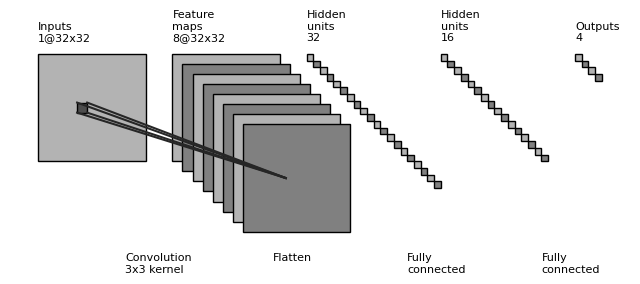

Write the Python code that produced this figure.
"""
[redacted]
All rights reserved.

Redistribution and use in source and binary forms, with or without
    modification, are permitted provided that the following conditions are met:

1. Redistributions of source code must retain the above copyright notice, this
    list of conditions and the following disclaimer.

2. Redistributions in binary form must reproduce the above copyright notice,
    this list of conditions and the following disclaimer in the documentation
    and/or other materials provided with the distribution.

3. Neither the name of the copyright holder nor the names of its contributors
    may be used to endorse or promote products derived from this software
    without specific prior written permission.

THIS SOFTWARE IS PROVIDED BY THE COPYRIGHT HOLDERS AND CONTRIBUTORS "AS IS"
    AND ANY EXPRESS OR IMPLIED WARRANTIES, INCLUDING, BUT NOT LIMITED TO, THE
    IMPLIED WARRANTIES OF MERCHANTABILITY AND FITNESS FOR A PARTICULAR PURPOSE
    ARE DISCLAIMED. IN NO EVENT SHALL THE COPYRIGHT HOLDER OR CONTRIBUTORS BE
    LIABLE FOR ANY DIRECT, INDIRECT, INCIDENTAL, SPECIAL, EXEMPLARY, OR
    CONSEQUENTIAL DAMAGES (INCLUDING, BUT NOT LIMITED TO, PROCUREMENT OF
    SUBSTITUTE GOODS OR SERVICES; LOSS OF USE, DATA, OR PROFITS; OR BUSINESS
    INTERRUPTION) HOWEVER CAUSED AND ON ANY THEORY OF LIABILITY, WHETHER IN
    CONTRACT, STRICT LIABILITY, OR TORT (INCLUDING NEGLIGENCE OR OTHERWISE)
    ARISING IN ANY WAY OUT OF THE USE OF THIS SOFTWARE, EVEN IF ADVISED OF THE
    POSSIBILITY OF SUCH DAMAGE.
"""


import os
import numpy as np
import matplotlib.pyplot as plt
plt.rcdefaults()
from matplotlib.lines import Line2D
from matplotlib.patches import Rectangle


NumConvMax = 8
NumFcMax = 20
White = 1.
Light = 0.7
Medium = 0.5
Dark = 0.3
Darker = 0.15
Black = 0.


def add_layer(patches, colors, size=(24, 24), num=5,
              top_left=[0, 0],
              loc_diff=[3, -3],
              ):
    # add a rectangle
    top_left = np.array(top_left)
    loc_diff = np.array(loc_diff)
    loc_start = top_left - np.array([0, size[0]])
    for ind in range(num):
        patches.append(Rectangle(loc_start + ind * loc_diff, size[1], size[0]))
        if ind % 2:
            colors.append(Medium)
        else:
            colors.append(Light)


def add_mapping(patches, colors, start_ratio, end_ratio, patch_size, ind_bgn,
                top_left_list, loc_diff_list, num_show_list, size_list):

    start_loc = top_left_list[ind_bgn] \
        + (num_show_list[ind_bgn] - 1) * np.array(loc_diff_list[ind_bgn]) \
        + np.array([start_ratio[0] * (size_list[ind_bgn][1] - patch_size[1]),
                    - start_ratio[1] * (size_list[ind_bgn][0] - patch_size[0])]
                   )




    end_loc = top_left_list[ind_bgn + 1] \
        + (num_show_list[ind_bgn + 1] - 1) * np.array(
            loc_diff_list[ind_bgn + 1]) \
        + np.array([end_ratio[0] * size_list[ind_bgn + 1][1],
                    - end_ratio[1] * size_list[ind_bgn + 1][0]])


    patches.append(Rectangle(start_loc, patch_size[1], -patch_size[0]))
    colors.append(Dark)
    patches.append(Line2D([start_loc[0], end_loc[0]],
                          [start_loc[1], end_loc[1]]))
    colors.append(Darker)
    patches.append(Line2D([start_loc[0] + patch_size[1], end_loc[0]],
                          [start_loc[1], end_loc[1]]))
    colors.append(Darker)
    patches.append(Line2D([start_loc[0], end_loc[0]],
                          [start_loc[1] - patch_size[0], end_loc[1]]))
    colors.append(Darker)
    patches.append(Line2D([start_loc[0] + patch_size[1], end_loc[0]],
                          [start_loc[1] - patch_size[0], end_loc[1]]))
    colors.append(Darker)



def label(xy, text, xy_off=[0, 4]):
    plt.text(xy[0] + xy_off[0], xy[1] + xy_off[1], text,
             family='sans-serif', size=8)


if __name__ == '__main__':

    fc_unit_size = 2
    layer_width = 40

    patches = []
    colors = []

    fig, ax = plt.subplots()


    ############################
    # conv layers
    size_list = [(32, 32), (32, 32)]#, (10, 10), (6, 6), (4, 4)]
    num_list = [1, 8]#, 32, 48]#, 48]
    x_diff_list = [0, layer_width]#, layer_width, layer_width] #, layer_width]
    text_list = ['Inputs'] + ['Feature\nmaps'] * (len(size_list) - 1)
    loc_diff_list = [[3, -3]] * len(size_list)

    num_show_list = list(map(min, num_list, [NumConvMax] * len(num_list)))
    top_left_list = np.c_[np.cumsum(x_diff_list), np.zeros(len(x_diff_list))]

    for ind in range(len(size_list)):
        add_layer(patches, colors, size=size_list[ind],
                  num=num_show_list[ind],
                  top_left=top_left_list[ind], loc_diff=loc_diff_list[ind])
        label(top_left_list[ind], text_list[ind] + '\n{}@{}x{}'.format(
            num_list[ind], size_list[ind][0], size_list[ind][1]))

    ############################
    # in between layers
    start_ratio_list = [[0.4, 0.5], [0.4, 0.8]]#, [0.4, 0.5]]#, [0.4, 0.8]]
    end_ratio_list = [[0.4, 0.5], [0.4, 0.8]]#, [0.4, 0.5]]#, [0.4, 0.8]]
    patch_size_list = [(3, 3), (2, 2)]#, (5, 5)] #, (2, 2)]
    ind_bgn_list = range(len(patch_size_list))
    text_list = ['Convolution', 'Flatten']#, 'Convolution']#, 'Max-pooling']

    # for ind in range(len(patch_size_list)):
    ind = 0
    add_mapping(
        patches, colors, start_ratio_list[ind], end_ratio_list[ind],
        patch_size_list[ind], ind,
        top_left_list, loc_diff_list, num_show_list, size_list)
    label(top_left_list[ind], text_list[ind] + '\n{}x{} kernel'.format(
        patch_size_list[ind][0], patch_size_list[ind][1]), xy_off=[26, -65]
    )


    ############################
    # fully connected layers
    size_list = [(fc_unit_size, fc_unit_size)] * 3
    num_list = [32, 16, 4]
    num_show_list = list(map(min, num_list, [NumFcMax] * len(num_list)))
    x_diff_list = [sum(x_diff_list) + layer_width, layer_width, layer_width]
    top_left_list = np.c_[np.cumsum(x_diff_list), np.zeros(len(x_diff_list))]
    loc_diff_list = [[fc_unit_size, -fc_unit_size]] * len(top_left_list)
    text_list = ['Hidden\nunits'] * (len(size_list) - 1) + ['Outputs']

    for ind in range(len(size_list)):
        add_layer(patches, colors, size=size_list[ind], num=num_show_list[ind],
                  top_left=top_left_list[ind], loc_diff=loc_diff_list[ind])
        label(top_left_list[ind], text_list[ind] + '\n{}'.format(
            num_list[ind]))

    text_list = ['Flatten\n', 'Fully\nconnected', 'Fully\nconnected']

    for ind in range(len(size_list)):
        label(top_left_list[ind], text_list[ind], xy_off=[-10, -65])

    ############################
    for patch, color in zip(patches, colors):
        patch.set_color(color * np.ones(3))
        if isinstance(patch, Line2D):
            ax.add_line(patch)
        else:
            patch.set_edgecolor(Black * np.ones(3))
            ax.add_patch(patch)

    plt.tight_layout()
    plt.axis('equal')
    plt.axis('off')
    plt.show()
    fig.set_size_inches(8, 2.5)

    fig_dir = './'
    fig_ext = '.png'
    fig.savefig(os.path.join(fig_dir, 'convnet_fig' + fig_ext),
                bbox_inches='tight', pad_inches=0)
